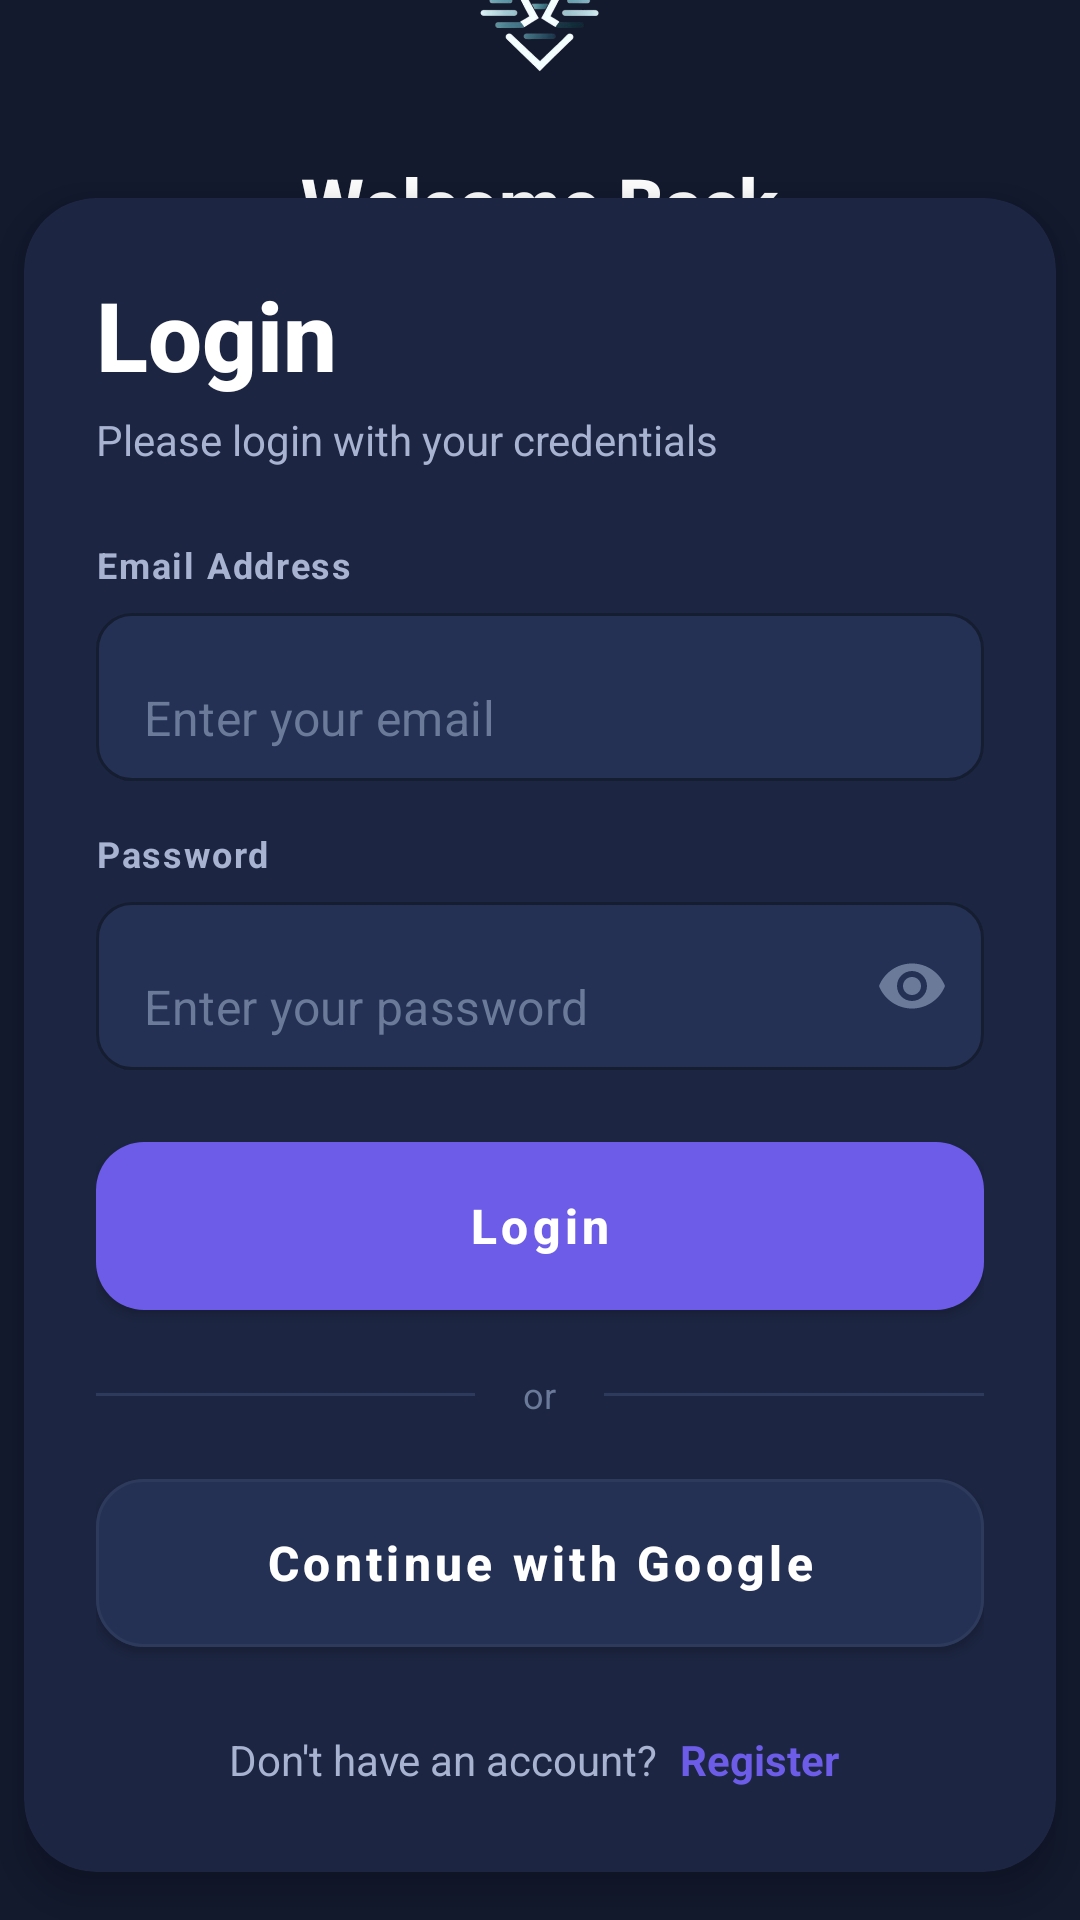

Layout XML and referenced resources for this Android screen:
<!-- AndroidManifest.xml: application theme Theme.Patra.Dark -->
<!-- res/layout/activity_login.xml -->
<?xml version="1.0" encoding="utf-8"?>
<androidx.constraintlayout.widget.ConstraintLayout
    xmlns:android="http://schemas.android.com/apk/res/android"
    xmlns:app="http://schemas.android.com/apk/res-auto"
    xmlns:tools="http://schemas.android.com/tools"
    android:id="@+id/main"
    android:layout_width="match_parent"
    android:layout_height="match_parent"
    android:background="@color/backgroundColor"
    tools:context="network.lynx.app.LoginActivity">

    
    <LinearLayout
        android:id="@+id/topSection"
        android:layout_width="match_parent"
        android:layout_height="0dp"
        android:orientation="vertical"
        android:gravity="center"
        android:paddingHorizontal="@dimen/spacing_xxl"
        app:layout_constraintTop_toTopOf="parent"
        app:layout_constraintBottom_toTopOf="@id/bottomCard"
        app:layout_constraintHeight_min="180dp">

        <ImageView
            android:layout_width="80dp"
            android:layout_height="80dp"
            android:src="@drawable/logo"
            android:contentDescription="App Logo" />

        <TextView
            android:layout_width="wrap_content"
            android:layout_height="wrap_content"
            android:text="Welcome Back"
            android:textColor="@color/textPrimary"
            android:textSize="@dimen/text_headline"
            android:textStyle="bold"
            android:fontFamily="sans-serif-medium"
            android:layout_marginTop="@dimen/spacing_lg"/>

        <TextView
            android:layout_width="wrap_content"
            android:layout_height="wrap_content"
            android:text="Sign in to continue mining"
            android:textColor="@color/textSecondary"
            android:textSize="@dimen/text_body_small"
            android:layout_marginTop="@dimen/spacing_sm"/>

    </LinearLayout>

    
    <com.google.android.material.card.MaterialCardView
        android:id="@+id/bottomCard"
        android:layout_width="match_parent"
        android:layout_height="wrap_content"
        app:layout_constraintBottom_toBottomOf="parent"
        app:cardBackgroundColor="@color/cardBackground"
        app:cardCornerRadius="@dimen/corner_radius_xxl"
        app:cardElevation="@dimen/elevation_high"
        app:strokeWidth="0dp"
        android:layout_marginHorizontal="@dimen/spacing_sm"
        android:layout_marginBottom="@dimen/spacing_lg">

        <LinearLayout
            android:layout_width="match_parent"
            android:layout_height="wrap_content"
            android:orientation="vertical"
            android:padding="@dimen/spacing_xxl">

            
            <TextView
                android:layout_width="wrap_content"
                android:layout_height="wrap_content"
                android:text="Login"
                android:textColor="@color/textPrimary"
                android:textSize="@dimen/text_display"
                android:textStyle="bold"
                android:fontFamily="sans-serif-medium"/>

            <TextView
                android:layout_width="wrap_content"
                android:layout_height="wrap_content"
                android:text="Please login with your credentials"
                android:textColor="@color/textSecondary"
                android:textSize="@dimen/text_body_small"
                android:layout_marginTop="@dimen/spacing_xs"
                android:layout_marginBottom="@dimen/spacing_xxl"/>

            
            <TextView
                android:layout_width="wrap_content"
                android:layout_height="wrap_content"
                android:text="Email Address"
                android:textColor="@color/textSecondary"
                android:textSize="@dimen/text_caption"
                android:textStyle="bold"
                android:letterSpacing="0.05"/>

            <com.google.android.material.textfield.TextInputLayout
                android:layout_width="match_parent"
                android:layout_height="wrap_content"
                android:layout_marginTop="@dimen/spacing_sm"
                android:layout_marginBottom="@dimen/spacing_lg"
                app:boxBackgroundMode="outline"
                app:boxBackgroundColor="@color/cardBackgroundElevated"
                app:boxStrokeColor="@color/borderColor"
                app:boxStrokeWidth="1dp"
                app:boxCornerRadiusTopStart="@dimen/corner_radius_md"
                app:boxCornerRadiusTopEnd="@dimen/corner_radius_md"
                app:boxCornerRadiusBottomStart="@dimen/corner_radius_md"
                app:boxCornerRadiusBottomEnd="@dimen/corner_radius_md"
                app:hintEnabled="false">

                <com.google.android.material.textfield.TextInputEditText
                    android:id="@+id/email"
                    android:layout_width="match_parent"
                    android:layout_height="@dimen/button_height_lg"
                    android:inputType="textEmailAddress"
                    android:textColor="@color/textPrimary"
                    android:textSize="@dimen/text_body"
                    android:hint="Enter your email"
                    android:textColorHint="@color/textTertiary"
                    android:paddingHorizontal="@dimen/spacing_lg"/>
            </com.google.android.material.textfield.TextInputLayout>

            
            <TextView
                android:layout_width="wrap_content"
                android:layout_height="wrap_content"
                android:text="Password"
                android:textColor="@color/textSecondary"
                android:textSize="@dimen/text_caption"
                android:textStyle="bold"
                android:letterSpacing="0.05"/>

            <com.google.android.material.textfield.TextInputLayout
                android:layout_width="match_parent"
                android:layout_height="wrap_content"
                android:layout_marginTop="@dimen/spacing_sm"
                android:layout_marginBottom="@dimen/spacing_xxl"
                app:boxBackgroundMode="outline"
                app:boxBackgroundColor="@color/cardBackgroundElevated"
                app:boxStrokeColor="@color/borderColor"
                app:boxStrokeWidth="1dp"
                app:boxCornerRadiusTopStart="@dimen/corner_radius_md"
                app:boxCornerRadiusTopEnd="@dimen/corner_radius_md"
                app:boxCornerRadiusBottomStart="@dimen/corner_radius_md"
                app:boxCornerRadiusBottomEnd="@dimen/corner_radius_md"
                app:hintEnabled="false"
                app:passwordToggleEnabled="true"
                app:passwordToggleTint="@color/textTertiary">

                <com.google.android.material.textfield.TextInputEditText
                    android:id="@+id/password"
                    android:layout_width="match_parent"
                    android:layout_height="@dimen/button_height_lg"
                    android:inputType="textPassword"
                    android:textColor="@color/textPrimary"
                    android:textSize="@dimen/text_body"
                    android:hint="Enter your password"
                    android:textColorHint="@color/textTertiary"
                    android:paddingHorizontal="@dimen/spacing_lg"/>
            </com.google.android.material.textfield.TextInputLayout>

            
            <com.google.android.material.button.MaterialButton
                android:id="@+id/loginbtn"
                android:layout_width="match_parent"
                android:layout_height="@dimen/button_height_lg"
                android:text="Login"
                android:textSize="@dimen/text_body"
                android:textStyle="bold"
                android:textAllCaps="false"
                android:fontFamily="sans-serif-medium"
                android:insetTop="0dp"
                android:insetBottom="0dp"
                app:backgroundTint="@color/colorPrimary"
                app:cornerRadius="@dimen/corner_radius_lg"
                app:rippleColor="@color/rippleLight"
                app:elevation="0dp"/>

            
            <LinearLayout
                android:layout_width="match_parent"
                android:layout_height="wrap_content"
                android:orientation="horizontal"
                android:gravity="center_vertical"
                android:layout_marginVertical="@dimen/spacing_xl">

                <View
                    android:layout_width="0dp"
                    android:layout_height="1dp"
                    android:layout_weight="1"
                    android:background="@color/borderColor"/>

                <TextView
                    android:layout_width="wrap_content"
                    android:layout_height="wrap_content"
                    android:text="or"
                    android:textColor="@color/textTertiary"
                    android:textSize="@dimen/text_caption"
                    android:paddingHorizontal="@dimen/spacing_lg"/>

                <View
                    android:layout_width="0dp"
                    android:layout_height="1dp"
                    android:layout_weight="1"
                    android:background="@color/borderColor"/>
            </LinearLayout>

            
            <com.google.android.material.button.MaterialButton
                android:id="@+id/googleSignUpBtn"
                android:layout_width="match_parent"
                android:layout_height="@dimen/button_height_lg"
                android:textSize="@dimen/text_body"
                android:textStyle="bold"
                android:textColor="@color/textPrimary"
                android:textAllCaps="false"
                android:fontFamily="sans-serif-medium"
                android:insetTop="0dp"
                android:insetBottom="0dp"
                app:backgroundTint="@color/cardBackgroundElevated"
                app:cornerRadius="@dimen/corner_radius_lg"
                app:strokeColor="@color/borderColor"
                app:strokeWidth="1dp"
                app:icon="@drawable/search"
                app:iconGravity="textStart"
                app:iconPadding="@dimen/spacing_md"
                app:iconSize="@dimen/icon_md"
                android:text="Continue with Google"/>

            
            <LinearLayout
                android:layout_width="match_parent"
                android:layout_height="wrap_content"
                android:orientation="horizontal"
                android:gravity="center"
                android:layout_marginTop="@dimen/spacing_xxl">

                <TextView
                    android:layout_width="wrap_content"
                    android:layout_height="wrap_content"
                    android:text="Don't have an account? "
                    android:textColor="@color/textSecondary"
                    android:textSize="@dimen/text_body_small"/>

                <TextView
                    android:id="@+id/loginid"
                    android:layout_width="wrap_content"
                    android:layout_height="wrap_content"
                    android:text="Register"
                    android:textColor="@color/colorPrimary"
                    android:textSize="@dimen/text_body_small"
                    android:textStyle="bold"
                    android:padding="@dimen/spacing_xs"/>
            </LinearLayout>

        </LinearLayout>
    </com.google.android.material.card.MaterialCardView>

</androidx.constraintlayout.widget.ConstraintLayout>
<!-- resources referenced by this layout -->
<resources>
  <color name="backgroundColor">#131A2E</color>
  <color name="borderColor">#2D3A5C</color>
  <color name="cardBackground">#1C2541</color>
  <color name="cardBackgroundElevated">#243154</color>
  <color name="colorPrimary">#6C5CE7</color>
  <color name="rippleLight">#1AFFFFFF</color>
  <color name="textPrimary">#FFFFFF</color>
  <color name="textSecondary">#A8B2D1</color>
  <color name="textTertiary">#6B7A99</color>
  <dimen name="button_height_lg">56dp</dimen>
  <dimen name="corner_radius_lg">16dp</dimen>
  <dimen name="corner_radius_md">12dp</dimen>
  <dimen name="corner_radius_xxl">24dp</dimen>
  <dimen name="elevation_high">8dp</dimen>
  <dimen name="icon_md">24dp</dimen>
  <dimen name="spacing_lg">16dp</dimen>
  <dimen name="spacing_md">12dp</dimen>
  <dimen name="spacing_sm">8dp</dimen>
  <dimen name="spacing_xl">20dp</dimen>
  <dimen name="spacing_xs">4dp</dimen>
  <dimen name="spacing_xxl">24dp</dimen>
  <dimen name="text_body">16sp</dimen>
  <dimen name="text_body_small">14sp</dimen>
  <dimen name="text_caption">12sp</dimen>
  <dimen name="text_display">32sp</dimen>
  <dimen name="text_headline">24sp</dimen>
  <!-- drawable logo: png bitmap (drawable, 98104 bytes) -->
  <style name="Theme.Patra.Dark" parent="Theme.MaterialComponents.DayNight.NoActionBar">
          <item name="android:statusBarColor">@color/backgroundColor</item>
          <item name="android:navigationBarColor">@color/backgroundColor</item>
          <item name="android:windowLightStatusBar">false</item>
          <item name="android:windowBackground">@color/backgroundColor</item>
      </style>
</resources>
